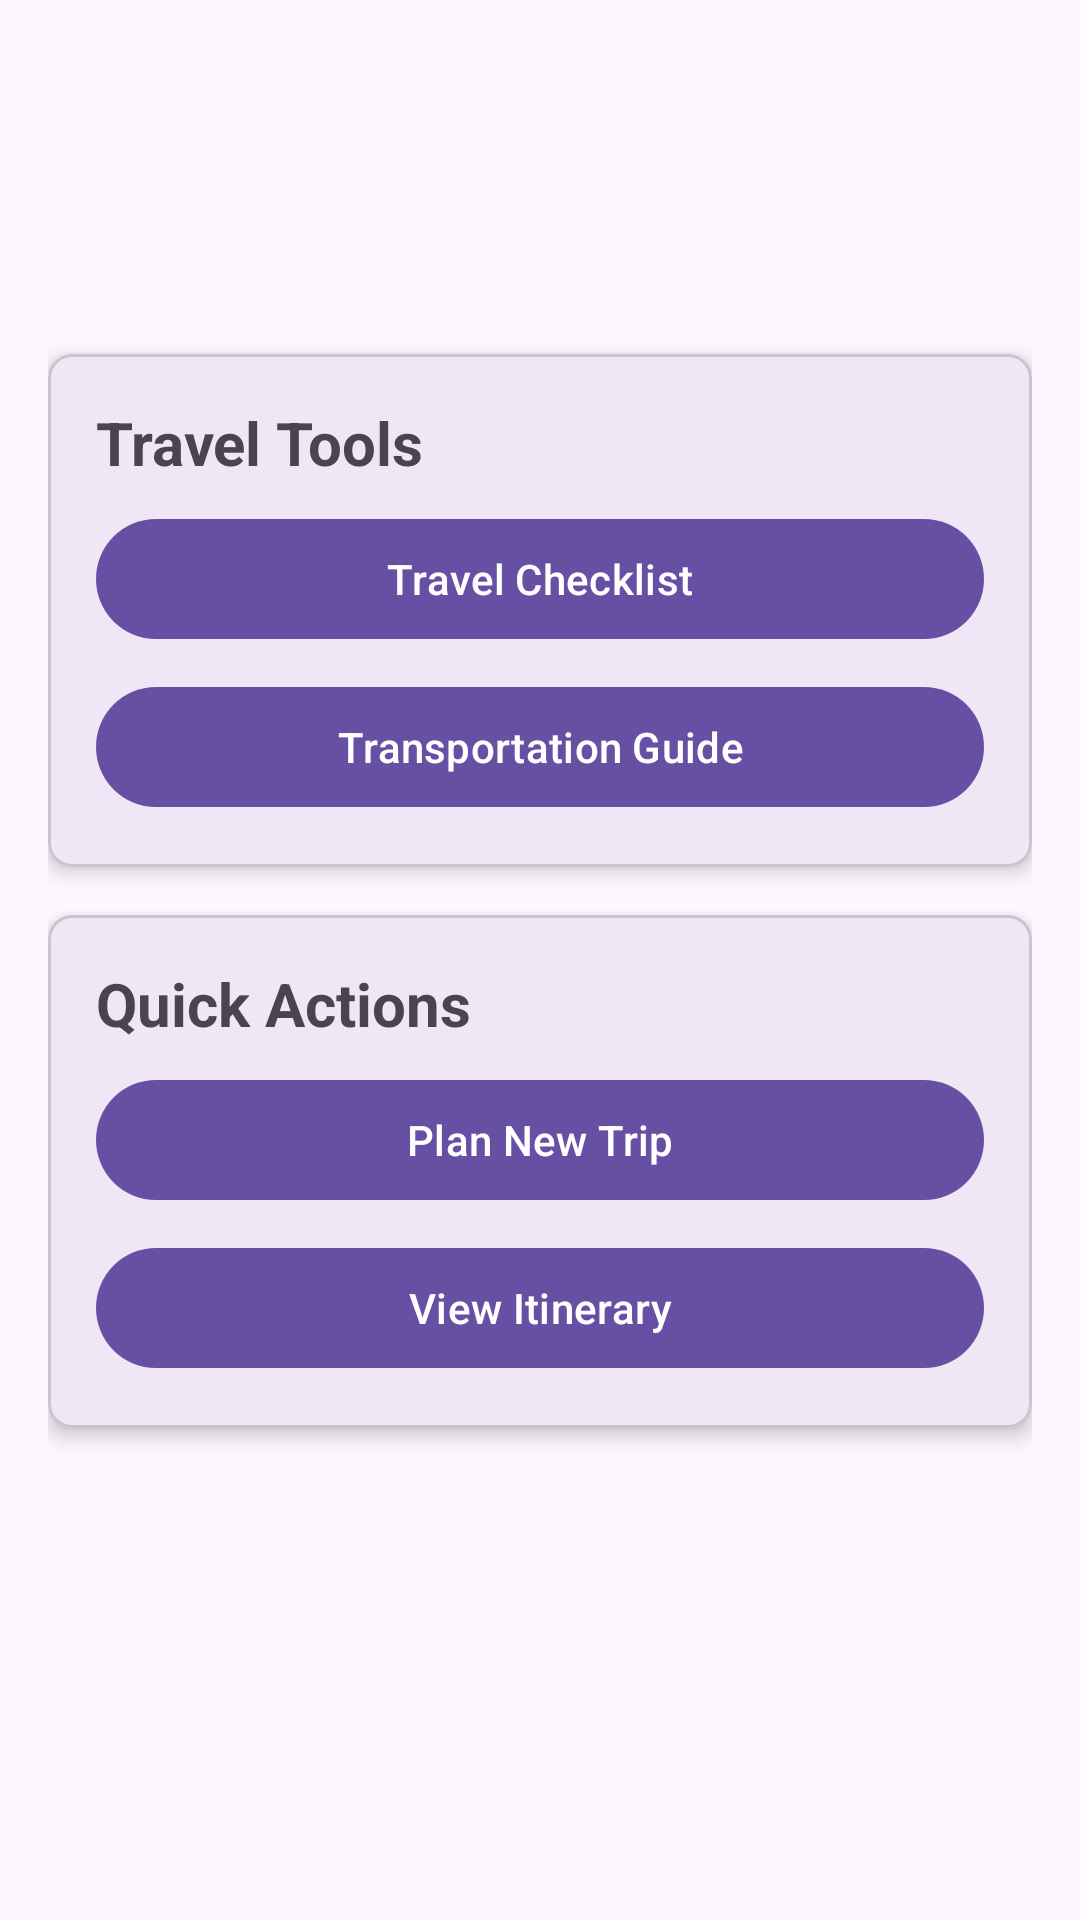

This screen was rendered from an Android layout file. Write that file and the resources it references.
<!-- AndroidManifest.xml: application theme Theme.SmartTravelCompanion -->
<!-- res/layout/fragment_home.xml -->
<?xml version="1.0" encoding="utf-8"?>
<androidx.constraintlayout.widget.ConstraintLayout xmlns:android="http://schemas.android.com/apk/res/android"
    xmlns:app="http://schemas.android.com/apk/res-auto"
    android:layout_width="match_parent"
    android:layout_height="match_parent"
    android:padding="16dp">

    <TextView
        android:id="@+id/location_text"
        android:layout_width="wrap_content"
        android:layout_height="wrap_content"
        android:textSize="16sp"
        android:layout_marginTop="16dp"
        app:layout_constraintTop_toTopOf="parent"
        app:layout_constraintStart_toStartOf="parent"
        app:layout_constraintEnd_toEndOf="parent" />

    <TextView
        android:id="@+id/weather_text"
        android:layout_width="wrap_content"
        android:layout_height="wrap_content"
        android:textSize="18sp"
        android:layout_marginTop="16dp"
        app:layout_constraintTop_toBottomOf="@id/location_text"
        app:layout_constraintStart_toStartOf="parent"
        app:layout_constraintEnd_toEndOf="parent" />

    
    <com.google.android.material.card.MaterialCardView
        android:id="@+id/card_travel_tools"
        android:layout_width="match_parent"
        android:layout_height="wrap_content"
        android:layout_marginTop="24dp"
        app:layout_constraintTop_toBottomOf="@id/weather_text"
        app:cardCornerRadius="8dp"
        app:cardElevation="4dp">

        <LinearLayout
            android:layout_width="match_parent"
            android:layout_height="wrap_content"
            android:orientation="vertical"
            android:padding="16dp">

            <TextView
                android:layout_width="wrap_content"
                android:layout_height="wrap_content"
                android:text="Travel Tools"
                android:textSize="20sp"
                android:textStyle="bold" />

            <com.google.android.material.button.MaterialButton
                android:id="@+id/btn_travel_checklist"
                android:layout_width="match_parent"
                android:layout_height="wrap_content"
                android:layout_marginTop="8dp"
                android:text="Travel Checklist"
                android:drawableStart="@android:drawable/ic_menu_agenda"
                android:drawablePadding="8dp" />

            <com.google.android.material.button.MaterialButton
                android:id="@+id/btn_transportation_guide"
                android:layout_width="match_parent"
                android:layout_height="wrap_content"
                android:layout_marginTop="8dp"
                android:text="Transportation Guide"
                android:drawableStart="@android:drawable/ic_menu_directions"
                android:drawablePadding="8dp" />

        </LinearLayout>

    </com.google.android.material.card.MaterialCardView>

    
    <com.google.android.material.card.MaterialCardView
        android:layout_width="match_parent"
        android:layout_height="wrap_content"
        android:layout_marginTop="16dp"
        app:layout_constraintTop_toBottomOf="@id/card_travel_tools"
        app:cardCornerRadius="8dp"
        app:cardElevation="4dp">

        <LinearLayout
            android:layout_width="match_parent"
            android:layout_height="wrap_content"
            android:orientation="vertical"
            android:padding="16dp">

            <TextView
                android:layout_width="wrap_content"
                android:layout_height="wrap_content"
                android:text="Quick Actions"
                android:textSize="20sp"
                android:textStyle="bold" />

            <com.google.android.material.button.MaterialButton
                android:id="@+id/btn_plan_trip"
                android:layout_width="match_parent"
                android:layout_height="wrap_content"
                android:layout_marginTop="8dp"
                android:text="Plan New Trip"
                android:drawableStart="@android:drawable/ic_menu_add"
                android:drawablePadding="8dp" />

            <com.google.android.material.button.MaterialButton
                android:id="@+id/btn_view_itinerary"
                android:layout_width="match_parent"
                android:layout_height="wrap_content"
                android:layout_marginTop="8dp"
                android:text="View Itinerary"
                android:drawableStart="@android:drawable/ic_menu_myplaces"
                android:drawablePadding="8dp" />

        </LinearLayout>

    </com.google.android.material.card.MaterialCardView>

</androidx.constraintlayout.widget.ConstraintLayout>
<!-- resources referenced by this layout -->
<resources>
  <style name="Theme.SmartTravelCompanion" parent="Base.Theme.SmartTravelCompanion" />
  <style name="Base.Theme.SmartTravelCompanion" parent="Theme.Material3.DayNight">
          
          
      </style>
</resources>
